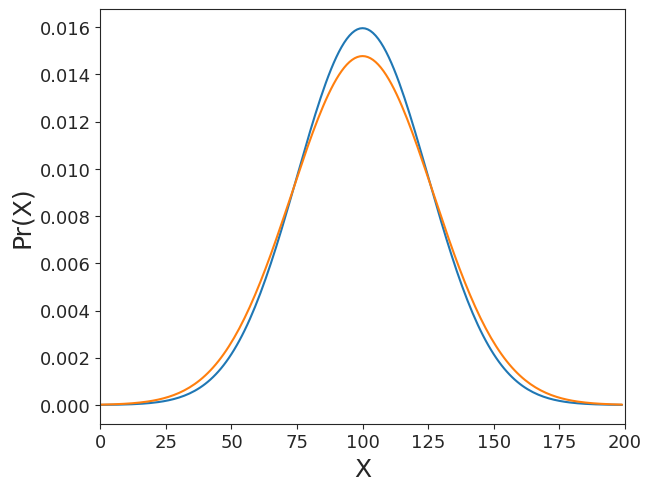

This figure's Python source: (Note: this script raises an exception after producing the figure.)
import numpy as np
import random
import matplotlib.pyplot as plt
import seaborn as sns
import pandas as pd
import time


def main():
    normal1=[5.353209030595416E-6,6.2770253626212916E-6,7.348499920098286E-6,8.589119260014675E-6,1.0023137795634433E-5,1.1677877031658423E-5,1.3584048499346194E-5,1.577610099876627E-5,1.8292592562394274E-5,2.1176587323797393E-5,2.4476077204550882E-5,2.8244428019521453E-5,3.254084924327234E-5,3.743088627709923E-5,4.298693360614947E-5,4.92887667389208E-5,5.642409027765536E-5,6.448909887908505E-5,7.358904723297125E-5,8.383882451431768E-5,9.536352805859363E-5,1.0829903027362802E-4,1.2279253204418964E-4,1.3900309511419753E-4,1.5710214515699133E-4,1.7727393647752032E-4,1.997159685444949E-4,2.2463934383963878E-4,2.5226905585063716E-4,2.82844195440778E-4,3.1661806331919864E-4,3.5385817592948916E-4,3.948461517900451E-4,4.39877465176223E-4,4.892610540511191E-4,5.433187693474244E-4,6.023846530950984E-4,6.668040334952424E-4,7.369324258744817E-4,8.131342295290337E-4,8.957812117937163E-4,9.852507722553005E-4,0.0010819239818752712,0.0011861833938936514,0.0012984106257478974,0.0014189837138492579,0.001548274245898224,0.0016866442784708128,0.0018344430508421966,0.001992003509402831,0.0021596386605275226,0.0023376377733380594,0.0025262624574079475,0.0027257426440417836,0.002936272503266276,0.0031580063320357666,0.00339105445232089,0.0036354791606513165,0.0038912907732587005,0.0041584438131505716,0.004436833387178222,0.004726291802383291,0.005026585471563528,0.005337412158040092,0.0056583986089935555,0.005989098625429798,0.006328991614815321,0.006677481669668555,0.007033897211906494,0.007397491238532216,0.007767442199328522,0.008142855531630381,0.008522765871028716,0.00890613995007045,0.00929188018973465,0.009678828980765736,0.010065773643924688,0.010451452049982133,0.010834558871933523,0.011213752433584823,0.011587662110459309,0.011954896231038112,0.012314050418794121,0.012663716308435711,0.013002490563363292,0.013328984115671993,0.01364183154521411,0.01393970051035898,0.01422130114023989,0.014485395296523693,0.014730805612132934,0.01495642421492514,0.015161221046108075,0.015344251686139143,0.015504664605000563,0.015641707759018245,0.01575473446274163,0.015843208471746244,0.015906708220464364,0.015944930168184206,0.01595769121605731,0.015944930168184206,0.015906708220464364,0.015843208471746244,0.01575473446274163,0.015641707759018245,0.015504664605000563,0.015344251686139143,0.015161221046108075,0.01495642421492514,0.014730805612132934,0.014485395296523693,0.01422130114023989,0.01393970051035898,0.01364183154521411,0.013328984115671993,0.013002490563363292,0.012663716308435711,0.012314050418794121,0.011954896231038112,0.011587662110459309,0.011213752433584823,0.010834558871933523,0.010451452049982133,0.010065773643924688,0.009678828980765736,0.00929188018973465,0.00890613995007045,0.008522765871028716,0.008142855531630381,0.007767442199328522,0.007397491238532216,0.007033897211906494,0.006677481669668555,0.006328991614815321,0.005989098625429798,0.0056583986089935555,0.005337412158040092,0.005026585471563528,0.004726291802383291,0.004436833387178222,0.0041584438131505716,0.0038912907732587005,0.0036354791606513165,0.00339105445232089,0.0031580063320357666,0.002936272503266276,0.0027257426440417836,0.0025262624574079475,0.0023376377733380594,0.0021596386605275226,0.001992003509402831,0.0018344430508421966,0.0016866442784708128,0.001548274245898224,0.0014189837138492579,0.0012984106257478974,0.0011861833938936514,0.0010819239818752712,9.852507722553005E-4,8.957812117937163E-4,8.131342295290337E-4,7.369324258744817E-4,6.668040334952424E-4,6.023846530950984E-4,5.433187693474244E-4,4.892610540511191E-4,4.39877465176223E-4,3.948461517900451E-4,3.5385817592948916E-4,3.1661806331919864E-4,2.82844195440778E-4,2.5226905585063716E-4,2.2463934383963878E-4,1.997159685444949E-4,1.7727393647752032E-4,1.5710214515699133E-4,1.3900309511419753E-4,1.2279253204418964E-4,1.0829903027362802E-4,9.536352805859363E-5,8.383882451431768E-5,7.358904723297125E-5,6.448909887908505E-5,5.642409027765536E-5,4.92887667389208E-5,4.298693360614947E-5,3.743088627709923E-5,3.254084924327234E-5,2.8244428019521453E-5,2.4476077204550882E-5,2.1176587323797393E-5,1.8292592562394274E-5,1.577610099876627E-5,1.3584048499346194E-5,1.1677877031658423E-5,1.0023137795634433E-5,8.589119260014675E-6,7.348499920098286E-6,6.2770253626212916E-6]
    normal2=[1.55183717516318E-5,1.7787801911882256E-5,2.0361167535535345E-5,2.3274873556963854E-5,2.6569063282196556E-5,3.0287917668527132E-5,3.447996758917848E-5,3.9198418175765106E-5,4.45014840799727E-5,5.0452734222959555E-5,5.7121444307078045E-5,6.458295505058523E-5,7.29190337734665E-5,8.221823661320367E-5,9.257626828563269E-5,1.0409633593082813E-4,1.1688949320066833E-4,1.3107497035732502E-4,1.4678048576495753E-4,1.641425337754818E-4,1.8330664363908522E-4,2.0442760371739606E-4,2.2766964494857066E-4,2.532065772161785E-4,2.812218720152502E-4,3.119086845969765E-4,3.454698086164687E-4,3.8211755621396043E-4,4.220735564369425E-4,4.6556846496730595E-4,5.128415782612631E-4,5.641403454482106E-4,6.197197716746347E-4,6.798417070266804E-4,7.447740157254603E-4,8.147896209665634E-4,8.90165421572437E-4,9.711810775447957E-4,0.001058117662643677,0.0011512561832783639,0.0012508759642692834,0.0013572529034232203,0.00147065759834899,0.0015913533505169336,0.001719594053220835,0.0018556219718208983,0.0019996654264143733,0.0021519363888777188,0.0023126280080302607,0.0024819120784614897,0.0026599364703187196,0.0028468225390431813,0.003042662535644662,0.0032475170395901923,0.003461412437723911,0.003684338473805507,0.003916245894227072,0.004157044216216525,0.00440659964533617,0.004664733169314175,0.004931218855185364,0.0052057823763479475,0.005488099795450826,0.005777796628001588,0.006074447210221987,0.006377574392973686,0.006686649581535454,0.007001093138641196,0.007320275165499377,0.007643516672526174,0.007970091148260413,0.008299226531415427,0.008630107587295035,0.008961878685894202,0.009293646974961958,0.00962448593716912,0.009953439316345337,0.010279525393578591,0.010601741589859942,0.010919069367958419,0.01123047940238179,0.01153493698267072,0.011831407611938976,0.012118862759561677,0.01239628572427296,0.012662677561708491,0.012917063028654465,0.013158496494977355,0.013386067773434944,0.013598907817330076,0.013796194236277738,0.013977156581221978,0.0141410813512582,0.01428731667678311,0.01441527663599061,0.014524445164735287,0.014614379523263062,0.014684713287225492,0.014735158834703742,0.014765509305621512,0.014775640014867884,0.014765509305621512,0.014735158834703742,0.014684713287225492,0.014614379523263062,0.014524445164735287,0.01441527663599061,0.01428731667678311,0.0141410813512582,0.013977156581221978,0.013796194236277738,0.013598907817330076,0.013386067773434944,0.013158496494977355,0.012917063028654465,0.012662677561708491,0.01239628572427296,0.012118862759561677,0.011831407611938976,0.01153493698267072,0.01123047940238179,0.010919069367958419,0.010601741589859942,0.010279525393578591,0.009953439316345337,0.00962448593716912,0.009293646974961958,0.008961878685894202,0.008630107587295035,0.008299226531415427,0.007970091148260413,0.007643516672526174,0.007320275165499377,0.007001093138641196,0.006686649581535454,0.006377574392973686,0.006074447210221987,0.005777796628001588,0.005488099795450826,0.0052057823763479475,0.004931218855185364,0.004664733169314175,0.00440659964533617,0.004157044216216525,0.003916245894227072,0.003684338473805507,0.003461412437723911,0.0032475170395901923,0.003042662535644662,0.0028468225390431813,0.0026599364703187196,0.0024819120784614897,0.0023126280080302607,0.0021519363888777188,0.0019996654264143733,0.0018556219718208983,0.001719594053220835,0.0015913533505169336,0.00147065759834899,0.0013572529034232203,0.0012508759642692834,0.0011512561832783639,0.001058117662643677,9.711810775447957E-4,8.90165421572437E-4,8.147896209665634E-4,7.447740157254603E-4,6.798417070266804E-4,6.197197716746347E-4,5.641403454482106E-4,5.128415782612631E-4,4.6556846496730595E-4,4.220735564369425E-4,3.8211755621396043E-4,3.454698086164687E-4,3.119086845969765E-4,2.812218720152502E-4,2.532065772161785E-4,2.2766964494857066E-4,2.0442760371739606E-4,1.8330664363908522E-4,1.641425337754818E-4,1.4678048576495753E-4,1.3107497035732502E-4,1.1688949320066833E-4,1.0409633593082813E-4,9.257626828563269E-5,8.221823661320367E-5,7.29190337734665E-5,6.458295505058523E-5,5.7121444307078045E-5,5.0452734222959555E-5,4.45014840799727E-5,3.9198418175765106E-5,3.447996758917848E-5,3.0287917668527132E-5,2.6569063282196556E-5,2.3274873556963854E-5,2.0361167535535345E-5,1.7787801911882256E-5]
    print(normal1)
    sns.set_style("ticks")

    x = np.linspace(0, 200, num=201, endpoint=True)

    df = pd.DataFrame(list(zip(x,normal1,normal2)), columns =['X','Y1','Y2'])
    f, axes = plt.subplots(nrows=1, ncols=1, constrained_layout=True)
    sns.lineplot(x="X",
                 y="Y1",
                 data=df
                 )
    sns.lineplot(x="X",
                 y="Y2",
                 data=df
                 )
    plt.tick_params(axis='both', which='major', labelsize=13)
    axes.set_xlim(0,200)
    plt.xlabel('X', fontsize=18)
    plt.ylabel('Pr(X)', fontsize=18)
    plt.show()
    f.savefig("plots/gaussian_comparison.png",format="png")
    


    laplace1=[2.2699964881242427E-5,2.7725799716088473E-5,3.386436824542689E-5,4.1362032778316046E-5,5.051970091854653E-5,6.170490204333955E-5,7.536653754773798E-5,9.205289683378911E-5,1.124336620894235E-4,1.373267849860703E-4,1.6773131395125473E-4,2.0486748948989194E-4,2.502257167203037E-4,3.0562638056478425E-4,3.7329290418833727E-4,4.5594098277725525E-4,5.568875739223982E-4,6.801840187739427E-4,8.307786365869625E-4,0.0010147153181478616,0.0012393760883331725,0.0015137773726878996,0.0018489318582414563,0.002258290471306323,0.0027582822103803736,0.0033689734995427188,0.004114873524509997,0.0050259178723167704,0.006138669951534196,0.007497788410238825,0.009157819444367058,0.01118538592808276,0.013661861223646236,0.016686634980162988,0.02038110198918305,0.024893534183931906,0.030405031312608907,0.037136789107166855,0.04535897664470615,0.05540157918116683,0.06766764161830623,0.08264944411079311,0.10094825899732751,0.12329848197080301,0.15059710595610076,0.1839397205857208,0.22466448205861034,0.27440581804701264,0.33516002301781894,0.4093653765389901,0.49999999999999895,0.40936537653899174,0.33516002301782033,0.27440581804701375,0.22466448205861123,0.18393972058572153,0.15059710595610135,0.1232984819708035,0.10094825899732791,0.08264944411079345,0.06766764161830649,0.05540157918116705,0.04535897664470634,0.037136789107167,0.030405031312609028,0.024893534183932003,0.02038110198918313,0.016686634980163057,0.013661861223646292,0.011185385928082804,0.009157819444367095,0.0074977884102388585,0.006138669951534224,0.005025917872316793,0.004114873524510015,0.0033689734995427335,0.0027582822103803858,0.002258290471306333,0.0018489318582414645,0.0015137773726879064,0.0012393760883331782,0.0010147153181478661,8.307786365869662E-4,6.801840187739457E-4,5.568875739224006E-4,4.559409827772573E-4,3.7329290418833895E-4,3.056263805647856E-4,2.5022571672030477E-4,2.0486748948989283E-4,1.6773131395125563E-4,1.3732678498607102E-4,1.124336620894241E-4,9.20528968337896E-5,7.536653754773839E-5,6.170490204333989E-5,5.0519700918546804E-5,4.136203277831626E-5,3.386436824542707E-5,2.7725799716088618E-5,2.2699964881242546E-5,]
    laplace2=[0.013533528323661271,0.014085842092104497,0.014660696213035007,0.01525901057568838,0.015881742610692064,0.016529888822158643,0.017204486382305036,0.017906614791149304,0.018637397603940977,0.019398004229089168,0.020189651799465514,0.021013607120076445,0.021871188695221446,0.022763768838381243,0.023692775868212147,0.024659696394160616,0.025666077695355553,0.026713530196585004,0.02780373004531938,0.028938421793905034,0.030119421191220175,0.0313486180882605,0.03262797946230391,0.033959552564493886,0.035345468195877985,0.0367879441171442,0.03828928859751117,0.03985190410845139,0.041478291168158106,0.04317105234290794,0.04493289641172213,0.04676664270099089,0.048675225595997136,0.05066169923655893,0.05272924240430482,0.054881163609402615,0.057120906384881466,0.059452054797019406,0.06187833918061406,0.0644036421083141,0.06703200460356391,0.06976763260710309,0.07261490370736906,0.07557837414557253,0.07866278610665531,0.08187307530779815,0.0852143788966211,0.08869204367171571,0.09231163463866354,0.09607894391523228,0.09999999999999995,0.09607894391523236,0.09231163463866363,0.08869204367171579,0.08521437889662117,0.08187307530779822,0.07866278610665536,0.07557837414557259,0.07261490370736913,0.06976763260710314,0.06703200460356395,0.06440364210831416,0.061878339180614104,0.05945205479701945,0.05712090638488151,0.054881163609402664,0.05272924240430486,0.050661699236558964,0.04867522559599717,0.04676664270099093,0.04493289641172216,0.043171052342907974,0.04147829116815814,0.03985190410845142,0.038289288597511205,0.036787944117144235,0.03534546819587801,0.033959552564493914,0.032627979462303947,0.031348618088260526,0.030119421191220203,0.028938421793905055,0.027803730045319407,0.02671353019658503,0.02566607769535558,0.024659696394160636,0.023692775868212165,0.022763768838381264,0.021871188695221467,0.021013607120076463,0.020189651799465535,0.01939800422908919,0.018637397603940994,0.01790661479114932,0.017204486382305057,0.01652988882215866,0.015881742610692078,0.015259010575688394,0.014660696213035024,0.014085842092104511,0.013533528323661285,]
    laplace3=[1.529511602509129E-7,1.86814968994263E-7,2.281763183951993E-7,2.786951846347293E-7,3.403990671988159E-7,4.1576435955178246E-7,5.078157355012433E-7,6.202475399783534E-7,7.575720560716205E-7,9.253005987909474E-7,1.130164703490519E-6,1.3803862860185896E-6,1.6860076170695802E-6,2.059294353767843E-6,2.515227803555706E-6,3.072106176664083E-6,3.752278957538409E-6,4.583043868123785E-6,5.59774242129544E-6,6.837098032840433E-6,8.350850395122786E-6,1.0199751705585925E-5,1.2458004865751536E-5,1.5216241504201731E-5,1.8585159342063265E-5,2.2699964881242346E-5,2.7725799716088374E-5,3.3864368245426766E-5,4.136203277831597E-5,5.051970091854653E-5,6.170490204333955E-5,7.536653754773798E-5,9.205289683378927E-5,1.124336620894239E-4,1.3732678498607078E-4,1.6773131395125533E-4,2.0486748948989283E-4,2.5022571672030477E-4,3.056263805647856E-4,3.7329290418833895E-4,4.559409827772573E-4,5.568875739224006E-4,6.801840187739457E-4,8.307786365869654E-4,0.0010147153181478653,0.001239376088333177,0.0015137773726879035,0.0018489318582414612,0.002258290471306329,0.002758282210380381,0.0033689734995427274,0.004114873524510004,0.005025917872316779,0.006138669951534208,0.007497788410238839,0.009157819444367074,0.011185385928082775,0.013661861223646248,0.016686634980163005,0.020381101989183067,0.024893534183931917,0.03040503131260892,0.03713678910716687,0.04535897664470617,0.05540157918116686,0.06766764161830625,0.08264944411079317,0.10094825899732761,0.12329848197080313,0.15059710595610096,0.18393972058572108,0.22466448205861064,0.2744058180470131,0.33516002301781955,0.40936537653899085,0.5,0.40936537653899085,0.33516002301781955,0.2744058180470131,0.22466448205861064,0.183939720585721,0.15059710595610087,0.12329848197080308,0.10094825899732757,0.08264944411079314,0.06766764161830623,0.05540157918116683,0.04535897664470615,0.037136789107166855,0.030405031312608907,0.024893534183931927,0.020381101989183085,0.016686634980163033,0.013661861223646285,0.01118538592808281,0.009157819444367107,0.0074977884102388715,0.0061386699515342405,0.00502591787231681,0.004114873524510033,0.0033689734995427517,]

    x = np.linspace(-10, 10, num=101, endpoint=True)
    df = pd.DataFrame(list(zip(x,laplace1,laplace2,laplace3)), columns =['X','Y1','Y2','Y3'])
    f, axes = plt.subplots(nrows=1, ncols=1, constrained_layout=True)
    fig=sns.lineplot(x="X",
                 y="Y1",
                 data=df,label="$\mu=0, b=1$"
                 )
    sns.lineplot(x="X",
                 y="Y2",
                 data=df,label="$\mu=0, b=5$"
                 )
    sns.lineplot(x="X",
                 y="Y3",
                 data=df,label="$\mu=5, b=1$"
                 )
    f.set_size_inches(5, 4)
    plt.tick_params(axis='both', which='major', labelsize=13)
    axes.set_xlim(-10,10)
    plt.xlabel('X', fontsize=18)
    plt.ylabel('Pr(X)', fontsize=18)
    plt.show()
    f.savefig("plots/laplace_example.png",format="png")

#interval mechanism
    values=[0.0375,0.0375,0.0375,0.0375,0.04,0.04,0.04,0.04,0.0425,0.0425,0.0425,0.0425,0.045,0.045,0.045,0.045,0.0425,0.0425,0.0425,0.0425,0.04,0.04,0.04,0.04]
    x = np.linspace(1, 24, num=25, endpoint=False)
    df = pd.DataFrame(list(zip(x,values)), columns =['X','Y'])
    f, axes = plt.subplots(nrows=1, ncols=1, constrained_layout=True)
    #sns.lineplot(x="X",
    #             y="Y",
    #             data=df
     #            )
    #sns.lineplot(x="X",
     #            y="Y",
     #            data=df,color="white",linewidth=7.0
     #            )    
    #l.remove()

    plt.hlines(0.0375,xmin=0.1,xmax=4,zorder=10,color="C0")
    plt.hlines(0.04,xmin=4,xmax=8,zorder=10,color="C0")
    plt.hlines(0.0425,xmin=8,xmax=12,zorder=10,color="C0")
    plt.hlines(0.045,xmin=12,xmax=16,zorder=10,color="C0")
    plt.hlines(0.0425,xmin=16,xmax=20,zorder=10,color="C0")
    plt.hlines(0.04,xmin=20,xmax=23.9,zorder=10,color="C0")

    plt.vlines(4 ,0.0375,0.04,zorder=10,color="C0")
    plt.vlines(8 ,0.04,0.0425,zorder=10,color="C0")
    plt.vlines(12,0.0425,0.045,zorder=10,color="C0")
    plt.vlines(16,0.045,0.0425,zorder=10,color="C0")
    plt.vlines(20,0.0425,0.04,zorder=10,color="C0")

    f.set_size_inches(6, 4)
    axes.tick_params(axis='both', which='major', labelsize=16)
    axes.set_xlabel('X', fontsize=18)
    axes.set_ylabel('Pr(X)', fontsize=18)
    axes.set_xticks([0,4,8,12,16,20,24])
    axes.set_yticks([0.037,0.045])

    axes.set_ylim=(0.036,0.046)
    plt.show()
    f.savefig("plots/interval_mechanism.png",format="png")


#interval mechanism using target value    
    values=[0.163/4, 0.163/4, 0.163/4, 0.163/4, 0.167/4, 0.167/4, 0.167/4, 0.167/4, 0.17/4, 0.17/4, 0.17/4, 0.17/4, 0.176/4, 0.176/4,0.176/4, 0.176/4, 0.0857/2, 0.0857/2, 0.08155/2, 0.08155/2, 0.1551/4, 0.1551/4, 0.1551/4, 0.1551/4]
    x = np.linspace(0, 24, num=25, endpoint=True)
    df = pd.DataFrame(list(zip(x,values)), columns =['X','Y'])
    f, axes = plt.subplots(nrows=1, ncols=1, constrained_layout=True)
    #sns.lineplot(x="X",
    #             y="Y",
   #              data=df
   #              )
   # sns.lineplot(x="X",
   #              y="Y",
   #              data=df,color="white",linewidth=7.0
   #              )

    plt.hlines(0.163/4,xmin=0.1,xmax=4,zorder=10,color="C0")
    plt.hlines(0.167/4,xmin=4,xmax=8,zorder=10,color="C0")
    plt.hlines(0.17/4,xmin=8,xmax=12,zorder=10,color="C0")
    plt.hlines(0.176/4,xmin=12,xmax=16,zorder=10,color="C0")
    plt.hlines(0.0857/2,xmin=16,xmax=18,zorder=10,color="C0")
    plt.hlines(0.08155/2,xmin=18,xmax=20,zorder=10,color="C0")
    plt.hlines(0.1551/4,xmin=20,xmax=23.9,zorder=10,color="C0")


    plt.vlines(4 ,0.163/4  ,0.167/4,zorder=10,color="C0")
    plt.vlines(8 ,0.167/4  ,0.17/4,zorder=10,color="C0")
    plt.vlines(12,0.17/4   ,0.176/4,zorder=10,color="C0")
    plt.vlines(16,0.176/4  ,0.0857/2,zorder=10,color="C0")
    plt.vlines(18,0.0857/2 ,0.08155/2,zorder=10,color="C0")
    plt.vlines(20,0.08155/2,0.1551/4,zorder=10,color="C0")

    f.set_size_inches(6, 4)
    axes.tick_params(axis='both', which='major', labelsize=16)
    axes.set_xlabel('X', fontsize=18)
    axes.set_ylabel('Pr(X)', fontsize=18)
    axes.set_xticks([0,4,8,12,16,20,24])
    axes.set_yticks([0.038,0.044])

    axes.set_ylim=(0.036,0.046)
    axes.axvline(18,color='red',zorder=10,ls='--')
    plt.show()
    f.savefig("plots/interval_mechanism_falloff.png",format="png")


    gaussian=[5.353209030595416E-6,6.2770253626212916E-6,7.348499920098286E-6,8.589119260014675E-6,1.0023137795634433E-5,1.1677877031658423E-5,1.3584048499346194E-5,1.577610099876627E-5,1.8292592562394274E-5,2.1176587323797393E-5,2.4476077204550882E-5,2.8244428019521453E-5,3.254084924327234E-5,3.743088627709923E-5,4.298693360614947E-5,4.92887667389208E-5,5.642409027765536E-5,6.448909887908505E-5,7.358904723297125E-5,8.383882451431768E-5,9.536352805859363E-5,1.0829903027362802E-4,1.2279253204418964E-4,1.3900309511419753E-4,1.5710214515699133E-4,1.7727393647752032E-4,1.997159685444949E-4,2.2463934383963878E-4,2.5226905585063716E-4,2.82844195440778E-4,3.1661806331919864E-4,3.5385817592948916E-4,3.948461517900451E-4,4.39877465176223E-4,4.892610540511191E-4,5.433187693474244E-4,6.023846530950984E-4,6.668040334952424E-4,7.369324258744817E-4,8.131342295290337E-4,8.957812117937163E-4,9.852507722553005E-4,0.0010819239818752712,0.0011861833938936514,0.0012984106257478974,0.0014189837138492579,0.001548274245898224,0.0016866442784708128,0.0018344430508421966,0.001992003509402831,0.0021596386605275226,0.0023376377733380594,0.0025262624574079475,0.0027257426440417836,0.002936272503266276,0.0031580063320357666,0.00339105445232089,0.0036354791606513165,0.0038912907732587005,0.0041584438131505716,0.004436833387178222,0.004726291802383291,0.005026585471563528,0.005337412158040092,0.0056583986089935555,0.005989098625429798,0.006328991614815321,0.006677481669668555,0.007033897211906494,0.007397491238532216,0.007767442199328522,0.008142855531630381,0.008522765871028716,0.00890613995007045,0.00929188018973465,0.009678828980765736,0.010065773643924688,0.010451452049982133,0.010834558871933523,0.011213752433584823,0.011587662110459309,0.011954896231038112,0.012314050418794121,0.012663716308435711,0.013002490563363292,0.013328984115671993,0.01364183154521411,0.01393970051035898,0.01422130114023989,0.014485395296523693,0.014730805612132934,0.01495642421492514,0.015161221046108075,0.015344251686139143,0.015504664605000563,0.015641707759018245,0.01575473446274163,0.015843208471746244,0.015906708220464364,0.015944930168184206,0.01595769121605731,0.015944930168184206,0.015906708220464364,0.015843208471746244,0.01575473446274163,0.015641707759018245,0.015504664605000563,0.015344251686139143,0.015161221046108075,0.01495642421492514,0.014730805612132934,0.014485395296523693,0.01422130114023989,0.01393970051035898,0.01364183154521411,0.013328984115671993,0.013002490563363292,0.012663716308435711,0.012314050418794121,0.011954896231038112,0.011587662110459309,0.011213752433584823,0.010834558871933523,0.010451452049982133,0.010065773643924688,0.009678828980765736,0.00929188018973465,0.00890613995007045,0.008522765871028716,0.008142855531630381,0.007767442199328522,0.007397491238532216,0.007033897211906494,0.006677481669668555,0.006328991614815321,0.005989098625429798,0.0056583986089935555,0.005337412158040092,0.005026585471563528,0.004726291802383291,0.004436833387178222,0.0041584438131505716,0.0038912907732587005,0.0036354791606513165,0.00339105445232089,0.0031580063320357666,0.002936272503266276,0.0027257426440417836,0.0025262624574079475,0.0023376377733380594,0.0021596386605275226,0.001992003509402831,0.0018344430508421966,0.0016866442784708128,0.001548274245898224,0.0014189837138492579,0.0012984106257478974,0.0011861833938936514,0.0010819239818752712,9.852507722553005E-4,8.957812117937163E-4,8.131342295290337E-4,7.369324258744817E-4,6.668040334952424E-4,6.023846530950984E-4,5.433187693474244E-4,4.892610540511191E-4,4.39877465176223E-4,3.948461517900451E-4,3.5385817592948916E-4,3.1661806331919864E-4,2.82844195440778E-4,2.5226905585063716E-4,2.2463934383963878E-4,1.997159685444949E-4,1.7727393647752032E-4,1.5710214515699133E-4,1.3900309511419753E-4,1.2279253204418964E-4,1.0829903027362802E-4,9.536352805859363E-5,8.383882451431768E-5,7.358904723297125E-5,6.448909887908505E-5,5.642409027765536E-5,4.92887667389208E-5,4.298693360614947E-5,3.743088627709923E-5,3.254084924327234E-5,2.8244428019521453E-5,2.4476077204550882E-5,2.1176587323797393E-5,1.8292592562394274E-5,1.577610099876627E-5,1.3584048499346194E-5,1.1677877031658423E-5,1.0023137795634433E-5,8.589119260014675E-6,7.348499920098286E-6,6.2770253626212916E-6,]
    pareto=[0.2,0.15026296018031554,0.11574074074074074,0.09103322712790168,0.0728862973760933,0.05925925925925926,0.048828125,0.04070832485243232,0.03429355281207133,0.029158769499927104,0.025,0.021595939963286903,0.018782870022539443,0.016437905810799704,0.014467592592592593,0.0128,0.01137915339098771,0.010161052685058172,0.009110787172011662,0.008200418221329287,0.007407407407407408,0.006713436944043503,0.006103515625,0.005565294821493169,0.00508854060655404,0.004664723032069971,0.0042866941015089165,0.003948433459025132,0.003644846187490888,0.0033716010047370993,0.003125,0.002901873159124215,0.002699492495410863,0.002515501779717509,0.0023478587528174303,0.0021947873799725653,0.002054738226349963,0.001926355431840729,0.001808449074074074,0.0016999719504628174,0.0016,0.0015077157352752712,0.0014223941738734638,0.001343390852851683,0.0012701315856322715,0.0012021036814425245,0.0011388483965014578,0.001079954425923226,0.001025052277666161,9.738093962868647E-4,]
    poisson=[0.006737946999085467,0.03368973499542734,0.08422433748856835,0.1403738958142806,0.17546736976785068,0.17546736976785074,0.1462228081398756,0.10444486295705409,0.06527803934815868,0.03626557741564374,0.018132788707821854,0.008242176685373578,0.0034342402855723287,0.0013208616482970467,4.717363029632314E-4,1.5724543432107694E-4,4.9139198225336575E-5,1.4452705360393136E-5,4.014640377886983E-6,1.05648430997026E-6,]
    f, axes = plt.subplots(nrows=1, ncols=3, constrained_layout=True)
    x = np.linspace(0, 200, num=201, endpoint=True)
    df = pd.DataFrame(list(zip(x,gaussian)), columns =['X','Y'])
    sns.set_style("whitegrid")
    sns.lineplot(x="X",
                 y="Y",
                 data=df,
                 ax=axes[0]
                 )
    axes[0].set_title('Gaussian - $\mu=100,\sigma=25$', fontsize=20)
    axes[0].tick_params(axis='both', which='major', labelsize=13)
    axes[0].set_xlabel('X', fontsize=18)
    axes[0].set_ylabel('Y', fontsize=18)


    x = np.linspace(10, 60, num=51, endpoint=True)
    df = pd.DataFrame(list(zip(x,pareto)), columns =['X','Y'])    
    sns.lineplot(x="X",
                 y="Y",
                 data=df,
                 ax=axes[1]
                 )
    axes[1].set_title('Pareto - $x_{min}=10,k=2$', fontsize=20)
    axes[1].tick_params(axis='both', which='major', labelsize=13)
    axes[1].set_xlabel('X', fontsize=18)
    axes[1].set_ylabel('Pr(X)', fontsize=18)

    x = np.linspace(0, 20, num=21, endpoint=True)
    df = pd.DataFrame(list(zip(x,poisson)), columns =['X','Y'])        
    sns.lineplot(x="X",
                 y="Y",
                 data=df,
                 ax=axes[2]
                 )
    axes[2].set_title('Poisson - $\lambda=5$', fontsize=20)
    axes[2].tick_params(axis='both', which='major', labelsize=13)
    axes[2].set_xlabel('X', fontsize=18)
    axes[2].set_ylabel('Pr(X)', fontsize=18)
    f.set_size_inches(12, 4)
    plt.show()
    f.savefig("plots/distributions.png",format="png")
    



    


if __name__ == "__main__":
    #sys.argv = [sys.argv[0], 'ICC_alignment_approx_FINAL', 'alignment_ORIG_FINAL']
    main()#sys.argv)
